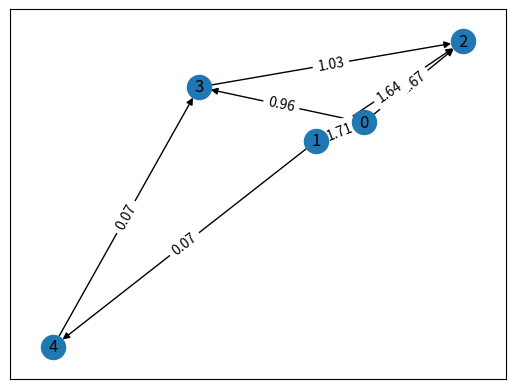

Write the Python code that produced this figure.
import numpy as np
import networkx as nx
import matplotlib.pyplot as plt


def visit(T, matrix, visited, v, s, t):
    visited[v] = True

    if v != s and v != t:
        for i in range(len(T)):
            if T[v][i] > 0:
                matrix[v][v] += 1.0 / T[v][i]
                if i != v:
                    matrix[v][i] -= 1.0 / T[v][i]

    for i in range(len(T)):
        if T[v][i] > 0 and not visited[i]:
            visit(T, matrix, visited, i, s, t)

def test(current):
    for i in range(len(current)):
        sum=0
        for j in range(len(current[i])):
            sum+=current[i][j]
        if round(sum,2)!=0.00:
            print(round(sum,2))
            return False
    return True


resistance_graph = [[-1, 1, 3, 2, -1],
                    [1, -1, 2, -1, 1],
                    [3, 2, -1, 3, -1],
                    [2, -1, 3, -1, 2],
                    [-1, 1, -1, 2, -1]]

s = 0
t = 2
E = 5

right_vector = [0 for _ in range(len(resistance_graph))]
matrix = [[0 for _ in range(len(resistance_graph[0]))] for _ in range(len(resistance_graph))]
visited = [False for _ in range(len(resistance_graph))]

matrix[s][s] = 1
right_vector[s] = E
matrix[t][t] = 1
right_vector[t] = 0

visit(resistance_graph, matrix, visited, 0, s, t)

solution = np.linalg.solve(matrix, right_vector)

print(solution)

current = [[0 for _ in range(len(matrix))] for _ in range(len(matrix))]

for i in range(len(solution)):
    for j in range(len(solution)):
        if resistance_graph[i][j]!=-1:
            current[i][j] = (solution[j] - solution[i]) / resistance_graph[i][j]

for row in current:
    print(row)

print(test(current))

circuit = nx.DiGraph()

for i in range(len(current)):
    circuit.add_node(i)

for i in range(len(current)):
    for j in range(len(current)):
        if resistance_graph[i][j]!=-1:
            if current[i][j] < 0:
                circuit.add_edge(i, j, weight=round((-1) * current[i][j], 2))
            elif current[i][j] > 0:
                circuit.add_edge(j, i, weight=round(current[i][j], 2))

pos = nx.spring_layout(circuit)
nx.draw_networkx(circuit, pos)
edge_labels = dict([((u, v,), d['weight']) for u, v, d in circuit.edges(data=True)])
nx.draw_networkx_edge_labels(circuit, pos, edge_labels=edge_labels)
plt.show()
